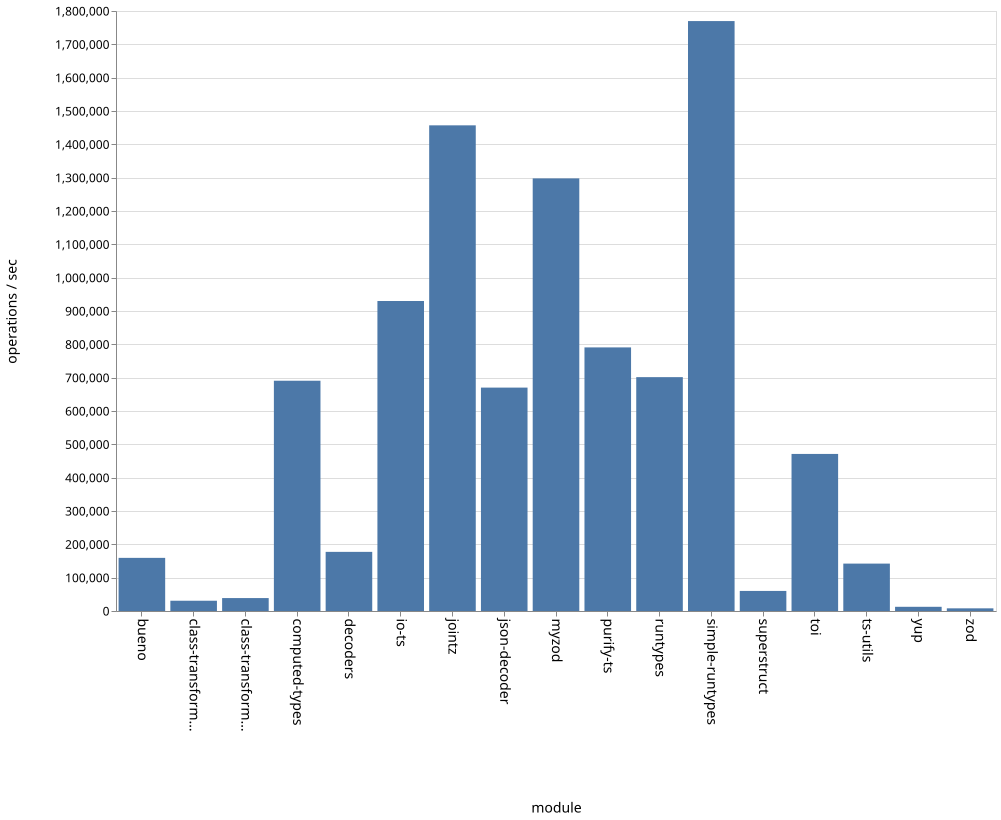

The data file committed next to this chart (first rows):
name, ops
bueno, 159341
class-transformer-validator-async, 30707
class-transformer-validator-sync, 38836
computed-types, 690726
decoders, 177362
io-ts, 930066
jointz, 1457080
json-decoder, 670117
myzod, 1297838
purify-ts, 790761
runtypes, 701691
simple-runtypes, 1769812
superstruct, 60191
toi, 471244
ts-utils, 142105
yup, 12662
zod, 8034
